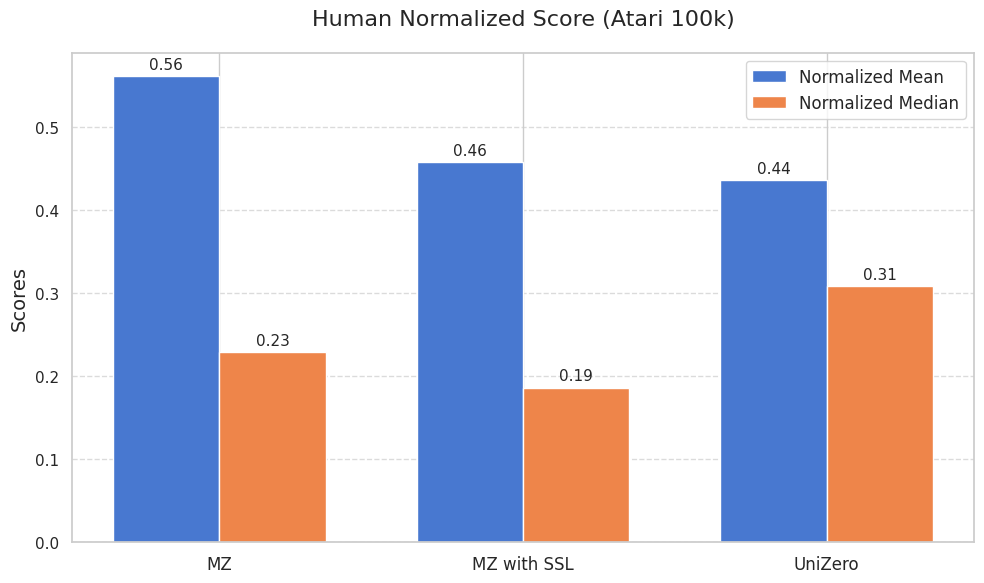

Reproduce this figure in Python.
import numpy as np
import matplotlib.pyplot as plt
import seaborn as sns

def compute_normalized_mean_and_median(
    random_scores: list[float],
    human_scores: list[float],
    algo_scores: list[float]
) -> tuple[float, float]:
    """
    Computes the normalized mean and median based on random, human, and algorithm scores.

    Args:
        random_scores (list[float]): List of random scores for each game.
        human_scores (list[float]): List of human scores for each game.
        algo_scores (list[float]): List of algorithm scores for each game.

    Returns:
        tuple[float, float]:
            - The mean of the normalized scores.
            - The median of the normalized scores.

    Raises:
        ValueError: If any list is empty or if the lengths of the input lists do not match.
    """
    if not random_scores or not human_scores or not algo_scores:
        raise ValueError("Input score lists must not be empty.")
    if len(random_scores) != len(human_scores) or len(human_scores) != len(algo_scores):
        raise ValueError("Input score lists must have the same length.")

    # Calculate normalized scores
    normalized_scores = [
        (algo_score - random_score) / (human_score - random_score)
        if human_score != random_score else 0
        for random_score, human_score, algo_score in zip(random_scores, human_scores, algo_scores)
    ]

    # Compute mean and median of the normalized scores
    normalized_mean = np.mean(normalized_scores)
    normalized_median = np.median(normalized_scores)

    return normalized_mean, normalized_median


def plot_normalized_scores(
    algorithms: list[str],
    means: list[float],
    medians: list[float],
    filename: str = "normalized_scores.png"
) -> None:
    """
    Plots a bar chart for normalized mean and median values for different algorithms.

    Args:
        algorithms (list[str]): List of algorithm names.
        means (list[float]): List of normalized mean values.
        medians (list[float]): List of normalized median values.
        filename (str, optional): Filename to save the plot (default is 'normalized_scores.png').

    Returns:
        None

    Raises:
        ValueError: If lists of algorithms, means, or medians have different lengths.

    Example usage:
        algorithms = ["Algorithm A", "Algorithm B", "Algorithm C"]
        means = [0.75, 0.85, 0.60]
        medians = [0.70, 0.80, 0.65]
        plot_normalized_scores(algorithms, means, medians)
    """
    if not (len(algorithms) == len(means) == len(medians)):
        raise ValueError("Algorithms, means, and medians lists must have the same length.")

    # Set a style suited for academic papers (muted, professional colors)
    sns.set(style="whitegrid")

    x = np.arange(len(algorithms))  # The label locations
    width = 0.35  # Width of the bars

    # Set up the figure with a larger size (good for academic papers)
    fig, ax = plt.subplots(figsize=(10, 6))

    # Define color palette for consistency and readability
    mean_color = sns.color_palette("muted")[0]  # Muted blue
    median_color = sns.color_palette("muted")[1]  # Muted orange

    # Plotting bars for mean and median
    bars_mean = ax.bar(x - width / 2, means, width, label='Normalized Mean', color=mean_color)
    bars_median = ax.bar(x + width / 2, medians, width, label='Normalized Median', color=median_color)

    # Add labels, title, and custom x-axis tick labels
    ax.set_ylabel('Scores', fontsize=14)
    ax.set_title('Human Normalized Score (Atari 100k)', fontsize=16, pad=20)
    ax.set_xticks(x)
    ax.set_xticklabels(algorithms, fontsize=12)
    ax.legend(fontsize=12)

    # Add grid lines for better readability
    ax.yaxis.grid(True, linestyle='--', alpha=0.7)

    # Attach a text label above each bar displaying its height
    def attach_labels(bars):
        for bar in bars:
            height = bar.get_height()
            # Annotate with precision of two decimal places
            ax.annotate(f'{height:.2f}',  # Text to display
                        xy=(bar.get_x() + bar.get_width() / 2, height),  # Position
                        xytext=(0, 3),  # Offset from the top of the bar
                        textcoords="offset points",
                        ha='center', va='bottom', fontsize=11)

    attach_labels(bars_mean)
    attach_labels(bars_median)

    # Adjust layout for tight fit (avoids cutting off labels)
    fig.tight_layout()

    # Save the plot as a high-resolution image suitable for publications
    plt.savefig(filename, dpi=300)
    print(f"Plot saved as {filename}")
    plt.close()


# Scores for Atari 100k 26 games
random_scores = [
    227.8,   # Alien
    5.8,     # Amidar
    222.4,   # Assault
    210.0,   # Asterix
    14.2,    # BankHeist
    2360.0,  # BattleZone
    0.1,     # Boxing
    1.7,     # Breakout
    811.0,   # ChopperCommand
    10780.5, # CrazyClimber
    152.1,   # DemonAttack
    0.0,     # Freeway
    65.2,    # Frostbite
    257.6,   # Gopher
    1027.0,  # Hero
    29.0,    # Jamesbond
    52.0,    # Kangaroo
    1598.0,  # Krull
    258.5,   # KungFuMaster
    307.3,   # MsPacman
    -20.7,   # Pong
    24.9,    # PrivateEye
    163.9,   # Qbert
    11.5,    # RoadRunner
    68.4,    # Seaquest
    533.4    # UpNDown
]

human_scores = [
    7127.7,  # Alien
    1719.5,  # Amidar
    742.0,   # Assault
    8503.3,  # Asterix
    753.1,   # BankHeist
    37187.5, # BattleZone
    12.1,    # Boxing
    30.5,    # Breakout
    7387.8,  # ChopperCommand
    35829.4, # CrazyClimber
    1971.0,  # DemonAttack
    29.6,    # Freeway
    4334.7,  # Frostbite
    2412.5,  # Gopher
    30826.4, # Hero
    302.8,   # Jamesbond
    3035.0,  # Kangaroo
    2665.5,  # Krull
    22736.3, # KungFuMaster
    6951.6,  # MsPacman
    14.6,    # Pong
    69571.3, # PrivateEye
    13455.0, # Qbert
    7845.0,  # RoadRunner
    42054.7, # Seaquest
    11693.2  # UpNDown
]

ez_scores = [
    808.5,   # Alien
    149,     # Amidar
    1263,    # Assault
    25558,   # Asterix
    351,     # BankHeist
    13871,   # BattleZone
    53,      # Boxing
    414,     # Breakout
    1117,    # ChopperCommand
    83940,   # CrazyClimber
    13004,   # DemonAttack
    22,      # Freeway
    296,     # Frostbite
    3260,    # Gopher
    9315,    # Hero
    517,     # Jamesbond
    724,     # Kangaroo
    5663,    # Krull
    30945,   # KungFuMaster
    1281,    # MsPacman
    20,      # Pong
    97,      # PrivateEye
    13782,   # Qbert
    17751,   # RoadRunner
    1100,    # Seaquest
    17264    # UpNDown
]

mz_scores = [
    530.0,  # Alien
    39,     # Amidar
    500,    # Assault
    1734,   # Asterix
    193,    # BankHeist
    7688,   # BattleZone
    15,     # Boxing
    48,     # Breakout
    1350,   # ChopperCommand
    56937,  # CrazyClimber
    3527,   # DemonAttack
    22,     # Freeway
    255,    # Frostbite
    1256,   # Gopher
    3095,   # Hero
    88,     # Jamesbond
    63,     # Kangaroo
    4891,   # Krull
    18813,  # KungFuMaster
    1266,   # MsPacman
    -7,     # Pong
    56,     # PrivateEye
    3952,   # Qbert
    2500,   # RoadRunner
    208,    # Seaquest
    2897    # UpNDown
]

mz_ssl_scores = [
    700,     # Alien
    90,      # Amidar
    600,     # Assault
    1400,    # Asterix
    33,      # BankHeist
    7587,    # BattleZone
    20,      # Boxing
    4,       # Breakout
    2050,    # ChopperCommand
    26060,   # CrazyClimber
    4601,    # DemonAttack
    12,      # Freeway
    260,     # Frostbite
    646,     # Gopher
    9315,    # Hero
    300,     # Jamesbond
    600,     # Kangaroo
    2700,    # Krull
    25100,   # KungFuMaster
    1410,    # MsPacman
    -15,     # Pong
    100,     # PrivateEye
    4700,    # Qbert
    3400,    # RoadRunner
    566,     # Seaquest
    5213     # UpNDown
]

unizero_scores = [
    1000,    # Alien
    96,      # Amidar
    609,     # Assault
    1016,    # Asterix
    50,      # BankHeist
    11410,   # BattleZone
    7,       # Boxing
    12,      # Breakout
    3205,    # ChopperCommand
    13666,   # CrazyClimber
    1001,    # DemonAttack
    7,       # Freeway
    310,     # Frostbite
    1153,    # Gopher
    8005,    # Hero
    305,     # Jamesbond
    1285,    # Kangaroo
    3484,    # Krull
    15600,   # KungFuMaster
    1927,    # MsPacman
    18,      # Pong
    1048,    # PrivateEye
    3056,    # Qbert
    11000,   # RoadRunner
    620,     # Seaquest
    4523     # UpNDown
]

# Calculate normalized mean and median for each algorithm
ez_mean, ez_median = compute_normalized_mean_and_median(random_scores, human_scores, ez_scores)
mz_mean, mz_median = compute_normalized_mean_and_median(random_scores, human_scores, mz_scores)
mz_ssl_mean, mz_ssl_median = compute_normalized_mean_and_median(random_scores, human_scores, mz_ssl_scores)
unizero_mean, unizero_median = compute_normalized_mean_and_median(random_scores, human_scores, unizero_scores)

# Print the results
print(f"EZ - Normalized Mean: {ez_mean}, Normalized Median: {ez_median}")
print(f"MZ - Normalized Mean: {mz_mean}, Normalized Median: {mz_median}")
print(f"MZ with SSL - Normalized Mean: {mz_ssl_mean}, Normalized Median: {mz_ssl_median}")
print(f"UniZero - Normalized Mean: {unizero_mean}, Normalized Median: {unizero_median}")

# Plot the normalized means and medians for each algorithm
algorithms = ['MZ', 'MZ with SSL', 'UniZero']
means = [mz_mean, mz_ssl_mean, unizero_mean]
medians = [mz_median, mz_ssl_median, unizero_median]

# Save the plot as a PNG file
plot_normalized_scores(algorithms, means, medians, filename="atari100k_normalized_scores_3algo.png")
